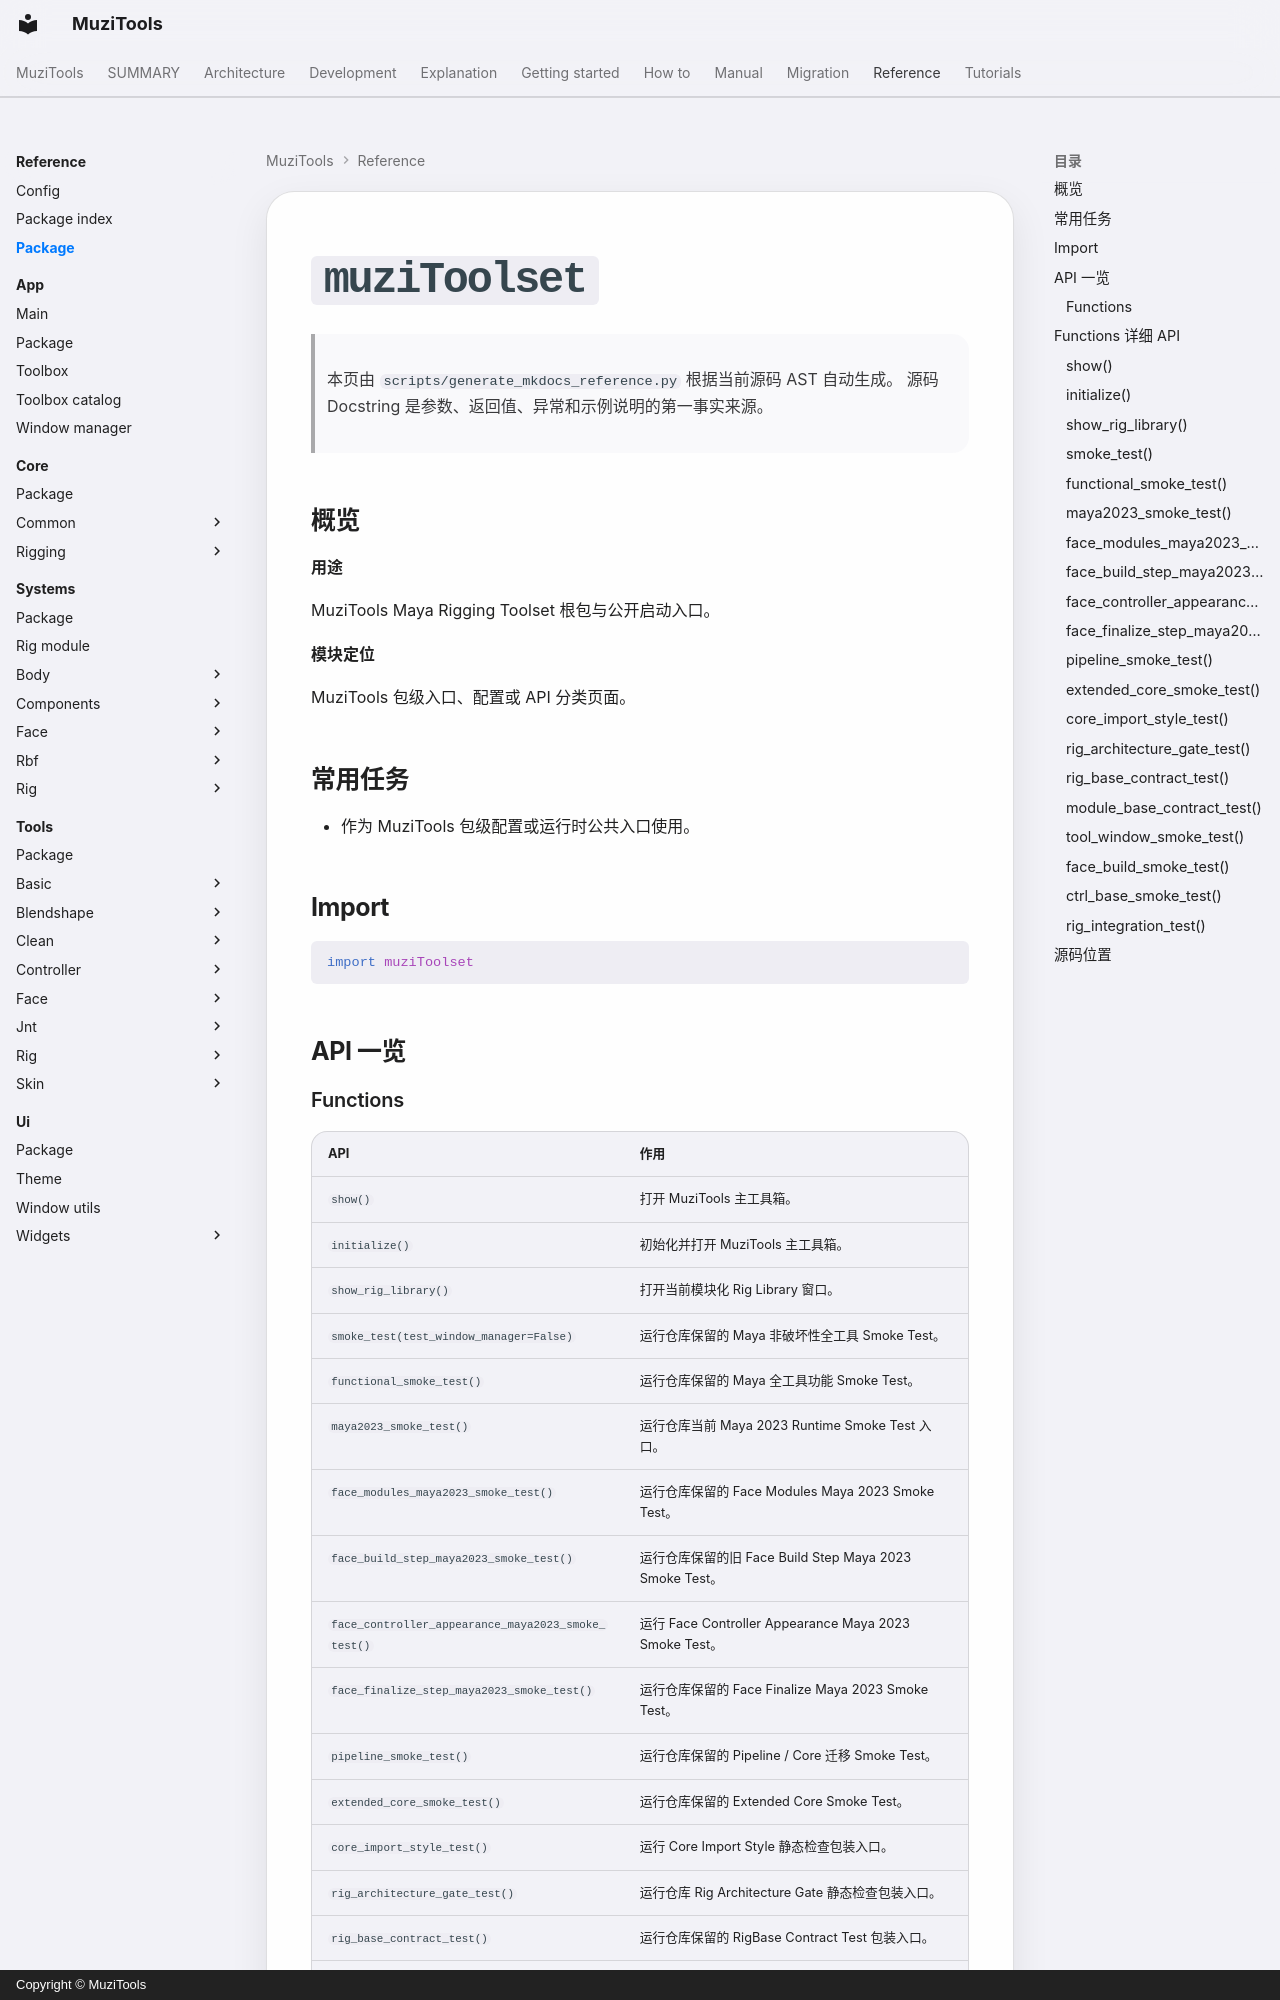

repository: MuZiMuZi/muziToolset · page: reference/package/index.html · generator: mkdocs · copyright: Copyright © MuziTools

<!-- AUTO-GENERATED BY scripts/generate_mkdocs_reference.py -->

# `muziToolset`

> 本页由 `scripts/generate_mkdocs_reference.py` 根据当前源码 AST 自动生成。
> 源码 Docstring 是参数、返回值、异常和示例说明的第一事实来源。

## 概览

**用途**

MuziTools Maya Rigging Toolset 根包与公开启动入口。

**模块定位**

MuziTools 包级入口、配置或 API 分类页面。
## 常用任务

- 作为 MuziTools 包级配置或运行时公共入口使用。

## Import

```python
import muziToolset
```

## API 一览
